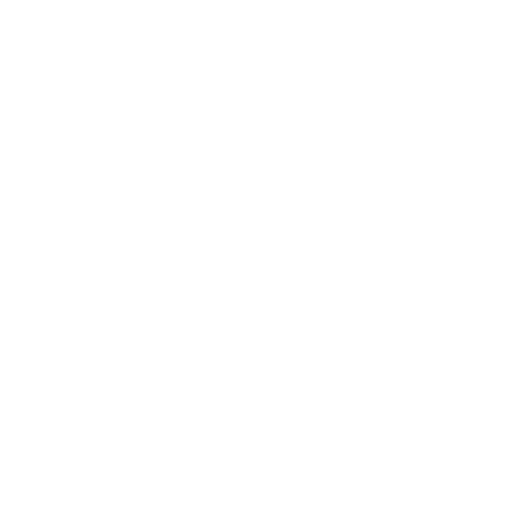
t = 0.00 s
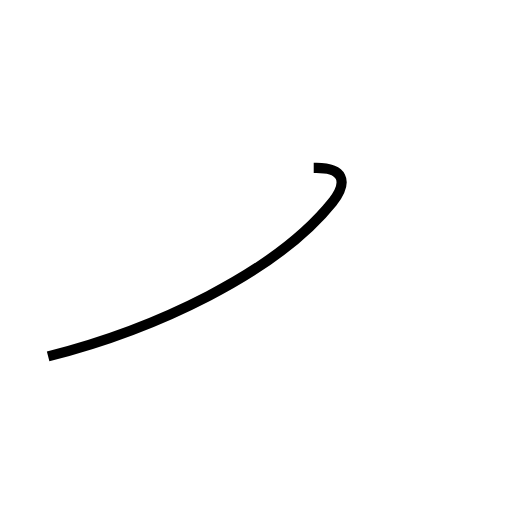
t = 1.13 s
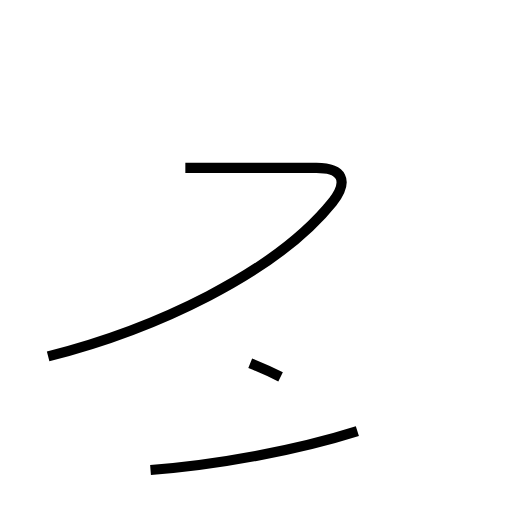
t = 2.22 s
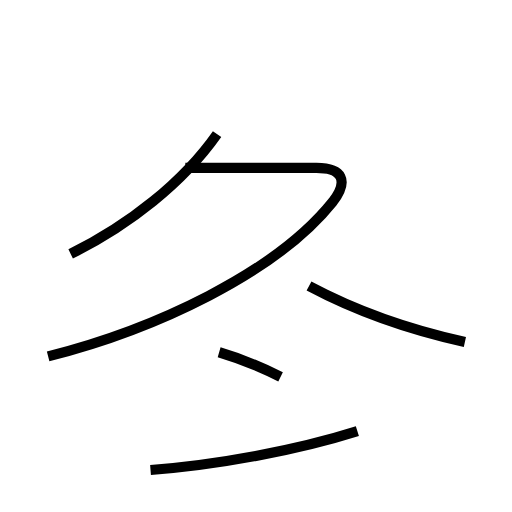
t = 3.36 s
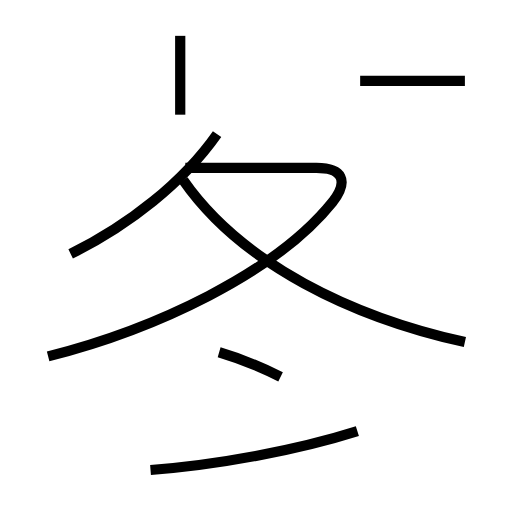
t = 4.39 s
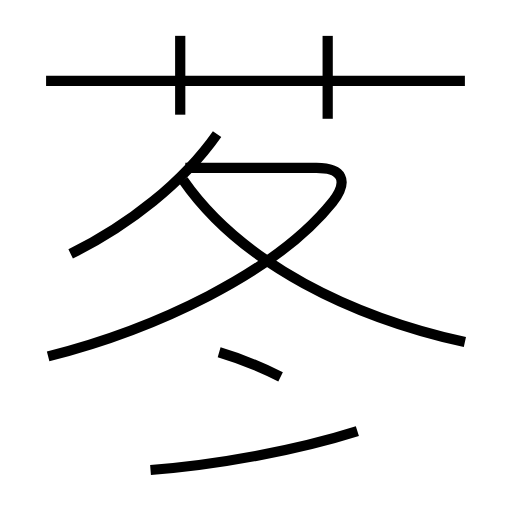
t = 5.55 s

The animated SVG that drew these frames (rendered in a browser with its animation timeline set to each time). Animation: 8 SMIL elements (animate=8); one cycle of 5.55 s.

<?xml version='1.0' encoding='utf-8'?>
<svg viewBox="0.0 -6.0 50.0 50.0" version="1.1" xmlns="http://www.w3.org/2000/svg"><rect x="-1000" y="-1000" width="2000" height="2000" stroke="white" fill="white" /><g style="fill:none;stroke:#000000;stroke-width:1"><path d="M 4.7 -9.2 C 15.0 -11.8 26.9 -17.3 32.5 -24.3 C 34.1 -26.4 33.4 -27.6 30.9 -27.6 L 18.1 -27.6 " transform="translate(0.0 38.0)" stroke-dasharray="50.19147804615209" stroke-dashoffset="50.19147804615209"><animate attributeName="stroke-dashoffset" from="50.19147804615209" to="0" dur="1.5057443413845628s" begin="0s" fill="freeze" /></path><path d="M 14.7 1.9 C 21.2 1.4 28.9 0.0 34.9 -1.9 " transform="translate(0.0 38.0)" stroke-dasharray="20.594811966384736" stroke-dashoffset="20.594811966384736"><animate attributeName="stroke-dashoffset" from="20.594811966384736" to="0" dur="0.617844358991542s" begin="1.5057443413845628s" fill="freeze" /></path><path d="M 27.4 -7.2 C 25.4 -8.2 23.1 -9.1 21.4 -9.6 " transform="translate(0.0 38.0)" stroke-dasharray="6.469670676418261" stroke-dashoffset="6.469670676418261"><animate attributeName="stroke-dashoffset" from="6.469670676418261" to="0" dur="0.19409012029254782s" begin="2.123588700376105s" fill="freeze" /></path><path d="M 6.9 -19.2 C 12.6 -22.0 17.9 -26.2 21.2 -30.9 " transform="translate(0.0 38.0)" stroke-dasharray="18.660656630523135" stroke-dashoffset="18.660656630523135"><animate attributeName="stroke-dashoffset" from="18.660656630523135" to="0" dur="0.559819698915694s" begin="2.317678820668653s" fill="freeze" /></path><path d="M 45.4 -10.6 C 34.5 -13.0 23.6 -18.2 17.9 -26.4 " transform="translate(0.0 38.0)" stroke-dasharray="32.42069285485222" stroke-dashoffset="32.42069285485222"><animate attributeName="stroke-dashoffset" from="32.42069285485222" to="0" dur="0.9726207856455665s" begin="2.877498519584347s" fill="freeze" /></path><path d="M 17.6 -32.8 L 17.6 -40.5 " transform="translate(0.0 38.0)" stroke-dasharray="7.700000000000003" stroke-dashoffset="7.700000000000003"><animate attributeName="stroke-dashoffset" from="7.700000000000003" to="0" dur="0.23100000000000007s" begin="3.8501193052299136s" fill="freeze" /></path><path d="M 45.4 -36.1 L 4.5 -36.1 " transform="translate(0.0 38.0)" stroke-dasharray="40.9" stroke-dashoffset="40.9"><animate attributeName="stroke-dashoffset" from="40.9" to="0" dur="1.2269999999999999s" begin="4.0811193052299135s" fill="freeze" /></path><path d="M 32.0 -32.4 L 32.0 -40.5" transform="translate(0.0 38.0)" stroke-dasharray="8.100000000000001" stroke-dashoffset="8.100000000000001"><animate attributeName="stroke-dashoffset" from="8.100000000000001" to="0" dur="0.24300000000000002s" begin="5.308119305229914s" fill="freeze" /></path></g></svg>
